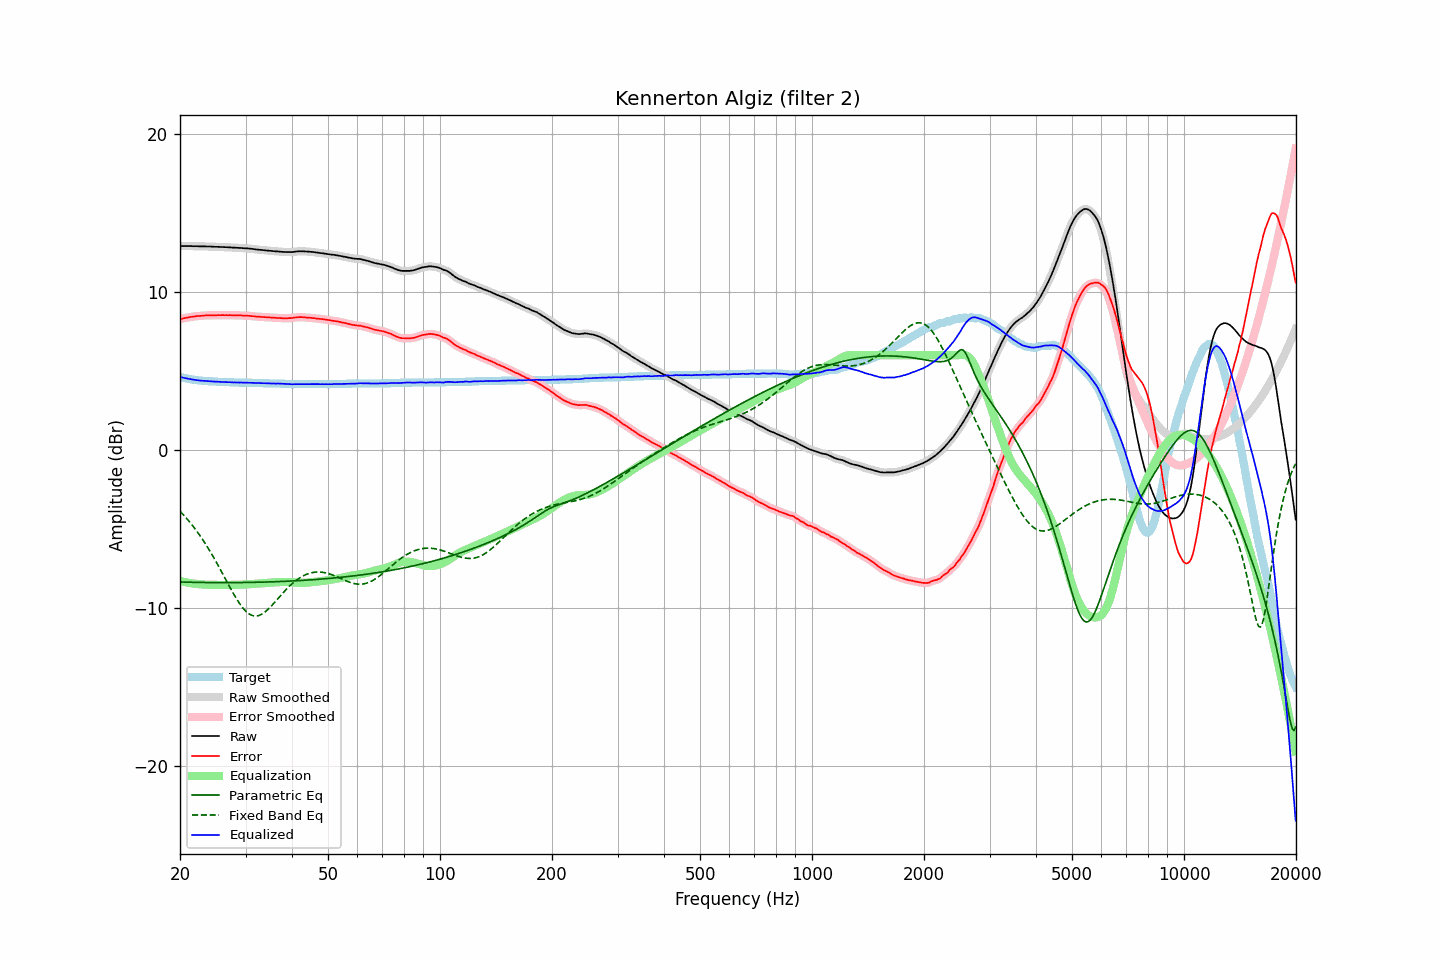

The file beside this chart, header and first rows:
frequency, raw, error, smoothed, error_smoothed, equalization, parametric_eq, fixed_band_eq, equalized_raw, equalized_smoothed, target
20.00, 12.91, 8.28, 12.91, 8.28, -8.28, -8.34, -3.87, 4.63, 4.63, 4.63
20.20, 12.91, 8.31, 12.91, 8.31, -8.31, -8.35, -3.97, 4.60, 4.60, 4.60
20.40, 12.91, 8.33, 12.91, 8.33, -8.33, -8.35, -4.08, 4.58, 4.58, 4.58
20.61, 12.91, 8.35, 12.91, 8.35, -8.35, -8.35, -4.19, 4.55, 4.55, 4.56
20.81, 12.91, 8.37, 12.91, 8.37, -8.37, -8.36, -4.31, 4.53, 4.53, 4.54
21.02, 12.91, 8.39, 12.91, 8.39, -8.39, -8.36, -4.43, 4.52, 4.52, 4.52
21.23, 12.91, 8.41, 12.91, 8.41, -8.41, -8.36, -4.55, 4.50, 4.50, 4.50
21.44, 12.91, 8.43, 12.90, 8.43, -8.43, -8.36, -4.67, 4.48, 4.48, 4.48
21.66, 12.90, 8.44, 12.90, 8.44, -8.44, -8.37, -4.80, 4.46, 4.46, 4.46
21.87, 12.90, 8.45, 12.90, 8.45, -8.45, -8.37, -4.93, 4.44, 4.44, 4.45
22.09, 12.90, 8.47, 12.89, 8.47, -8.46, -8.37, -5.07, 4.43, 4.43, 4.43
22.31, 12.90, 8.48, 12.89, 8.48, -8.48, -8.37, -5.21, 4.42, 4.42, 4.42
22.54, 12.89, 8.48, 12.89, 8.48, -8.49, -8.37, -5.35, 4.40, 4.40, 4.41
22.76, 12.89, 8.49, 12.89, 8.49, -8.49, -8.38, -5.50, 4.39, 4.39, 4.40
22.99, 12.89, 8.50, 12.89, 8.50, -8.50, -8.38, -5.65, 4.38, 4.38, 4.39
23.22, 12.89, 8.51, 12.89, 8.51, -8.51, -8.38, -5.80, 4.38, 4.38, 4.38
23.45, 12.89, 8.52, 12.88, 8.52, -8.51, -8.38, -5.96, 4.37, 4.37, 4.37
23.69, 12.88, 8.52, 12.88, 8.52, -8.52, -8.38, -6.12, 4.36, 4.36, 4.36
23.92, 12.88, 8.52, 12.88, 8.52, -8.52, -8.38, -6.29, 4.36, 4.36, 4.36
24.16, 12.88, 8.53, 12.87, 8.52, -8.52, -8.38, -6.46, 4.35, 4.35, 4.35
24.40, 12.87, 8.52, 12.87, 8.52, -8.53, -8.38, -6.63, 4.34, 4.34, 4.35
24.65, 12.87, 8.53, 12.86, 8.52, -8.53, -8.38, -6.81, 4.34, 4.34, 4.34
24.89, 12.86, 8.52, 12.86, 8.53, -8.53, -8.39, -6.99, 4.33, 4.33, 4.34
25.14, 12.86, 8.53, 12.86, 8.53, -8.53, -8.39, -7.17, 4.33, 4.33, 4.33
25.39, 12.86, 8.54, 12.85, 8.53, -8.53, -8.39, -7.35, 4.32, 4.32, 4.32
25.65, 12.85, 8.53, 12.85, 8.54, -8.53, -8.39, -7.54, 4.31, 4.32, 4.32
25.91, 12.85, 8.54, 12.85, 8.54, -8.53, -8.39, -7.73, 4.31, 4.31, 4.31
26.16, 12.85, 8.54, 12.84, 8.54, -8.54, -8.39, -7.92, 4.31, 4.31, 4.31
26.43, 12.84, 8.53, 12.84, 8.54, -8.54, -8.39, -8.11, 4.30, 4.30, 4.31
26.69, 12.84, 8.54, 12.83, 8.53, -8.54, -8.39, -8.30, 4.30, 4.30, 4.30
26.96, 12.83, 8.53, 12.83, 8.54, -8.53, -8.39, -8.48, 4.29, 4.30, 4.30
27.23, 12.83, 8.54, 12.82, 8.53, -8.53, -8.39, -8.67, 4.29, 4.29, 4.29
27.50, 12.82, 8.53, 12.82, 8.53, -8.53, -8.39, -8.86, 4.29, 4.29, 4.29
27.77, 12.81, 8.52, 12.81, 8.53, -8.53, -8.39, -9.04, 4.28, 4.28, 4.29
28.05, 12.81, 8.53, 12.80, 8.52, -8.53, -8.38, -9.21, 4.28, 4.28, 4.28
28.33, 12.80, 8.52, 12.80, 8.52, -8.52, -8.38, -9.38, 4.27, 4.28, 4.28
28.62, 12.80, 8.52, 12.79, 8.52, -8.52, -8.38, -9.55, 4.28, 4.27, 4.28
28.90, 12.79, 8.52, 12.79, 8.52, -8.52, -8.38, -9.70, 4.27, 4.27, 4.27
29.19, 12.79, 8.52, 12.78, 8.52, -8.51, -8.38, -9.84, 4.27, 4.27, 4.27
29.48, 12.78, 8.51, 12.78, 8.51, -8.51, -8.38, -9.97, 4.27, 4.27, 4.27
29.78, 12.77, 8.50, 12.77, 8.50, -8.51, -8.38, -10.09, 4.26, 4.26, 4.27
30.08, 12.77, 8.50, 12.76, 8.50, -8.50, -8.38, -10.20, 4.27, 4.26, 4.27
30.38, 12.76, 8.50, 12.76, 8.50, -8.49, -8.38, -10.29, 4.26, 4.26, 4.26
30.68, 12.75, 8.49, 12.75, 8.49, -8.49, -8.37, -10.37, 4.26, 4.26, 4.26
30.99, 12.74, 8.48, 12.74, 8.48, -8.48, -8.37, -10.42, 4.26, 4.26, 4.26
31.30, 12.73, 8.47, 12.73, 8.47, -8.47, -8.37, -10.47, 4.26, 4.25, 4.26
31.61, 12.72, 8.47, 12.71, 8.46, -8.46, -8.37, -10.49, 4.25, 4.25, 4.25
31.93, 12.70, 8.45, 12.70, 8.45, -8.45, -8.37, -10.50, 4.24, 4.25, 4.25
32.24, 12.69, 8.44, 12.69, 8.44, -8.45, -8.36, -10.49, 4.24, 4.24, 4.25
32.57, 12.68, 8.44, 12.68, 8.43, -8.44, -8.36, -10.47, 4.24, 4.24, 4.24
32.89, 12.67, 8.43, 12.67, 8.43, -8.43, -8.36, -10.43, 4.24, 4.24, 4.24
33.22, 12.66, 8.42, 12.66, 8.42, -8.42, -8.36, -10.37, 4.23, 4.23, 4.24
33.55, 12.65, 8.42, 12.65, 8.42, -8.42, -8.35, -10.31, 4.23, 4.23, 4.23
33.89, 12.64, 8.41, 12.64, 8.41, -8.41, -8.35, -10.23, 4.23, 4.23, 4.23
34.23, 12.63, 8.40, 12.63, 8.40, -8.40, -8.35, -10.15, 4.22, 4.22, 4.23
34.57, 12.62, 8.40, 12.62, 8.40, -8.40, -8.34, -10.05, 4.22, 4.22, 4.22
34.92, 12.61, 8.39, 12.61, 8.39, -8.39, -8.34, -9.95, 4.22, 4.22, 4.22
35.27, 12.60, 8.38, 12.60, 8.38, -8.38, -8.34, -9.85, 4.21, 4.21, 4.22
35.62, 12.59, 8.38, 12.59, 8.38, -8.38, -8.33, -9.74, 4.21, 4.21, 4.21
35.97, 12.58, 8.37, 12.58, 8.37, -8.37, -8.33, -9.62, 4.21, 4.21, 4.21
... 635 more rows
